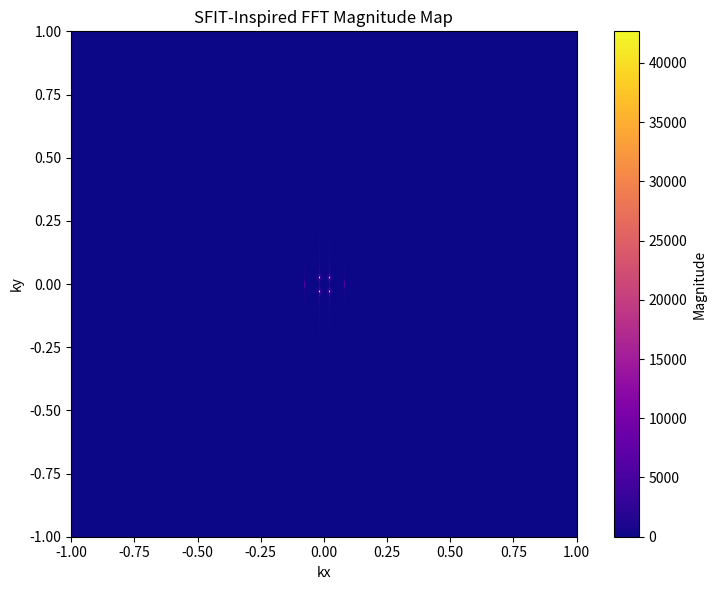

This chart was generated by the following Python code:
import numpy as np
import matplotlib.pyplot as plt

# 🌌 Synthetic SFIT Scalar Field Generation
def generate_scalar_field(N=512, decay_zone=(100, 300), clamp_zone=(350, 450)):
    x = np.linspace(0, 2 * np.pi, N)
    y = np.linspace(0, 2 * np.pi, N)
    X, Y = np.meshgrid(x, y)
    
    # Core scalar field: oscillatory + localized decay + curvature clamping
    field = np.sin(5 * X) * np.cos(7 * Y)
    field[decay_zone[0]:decay_zone[1], :] *= np.exp(-((X[decay_zone[0]:decay_zone[1], :] - np.pi)**2 + 
                                                       (Y[decay_zone[0]:decay_zone[1], :] - np.pi)**2))
    field[clamp_zone[0]:clamp_zone[1], :] += 0.3 * np.sin(20 * X[clamp_zone[0]:clamp_zone[1], :])
    
    return field

# ⚛️ FFT Magnitude Map
def plot_fft_magnitude(field):
    fft_result = np.fft.fftshift(np.fft.fft2(field))
    magnitude = np.abs(fft_result)

    plt.figure(figsize=(8, 6))
    plt.imshow(magnitude, extent=(-1, 1, -1, 1), cmap='plasma')
    plt.title("SFIT-Inspired FFT Magnitude Map")
    plt.xlabel("kx")
    plt.ylabel("ky")
    plt.colorbar(label="Magnitude")
    plt.tight_layout()
    plt.show()

# 🌀 Execution
scalar_field = generate_scalar_field()
plot_fft_magnitude(scalar_field)
